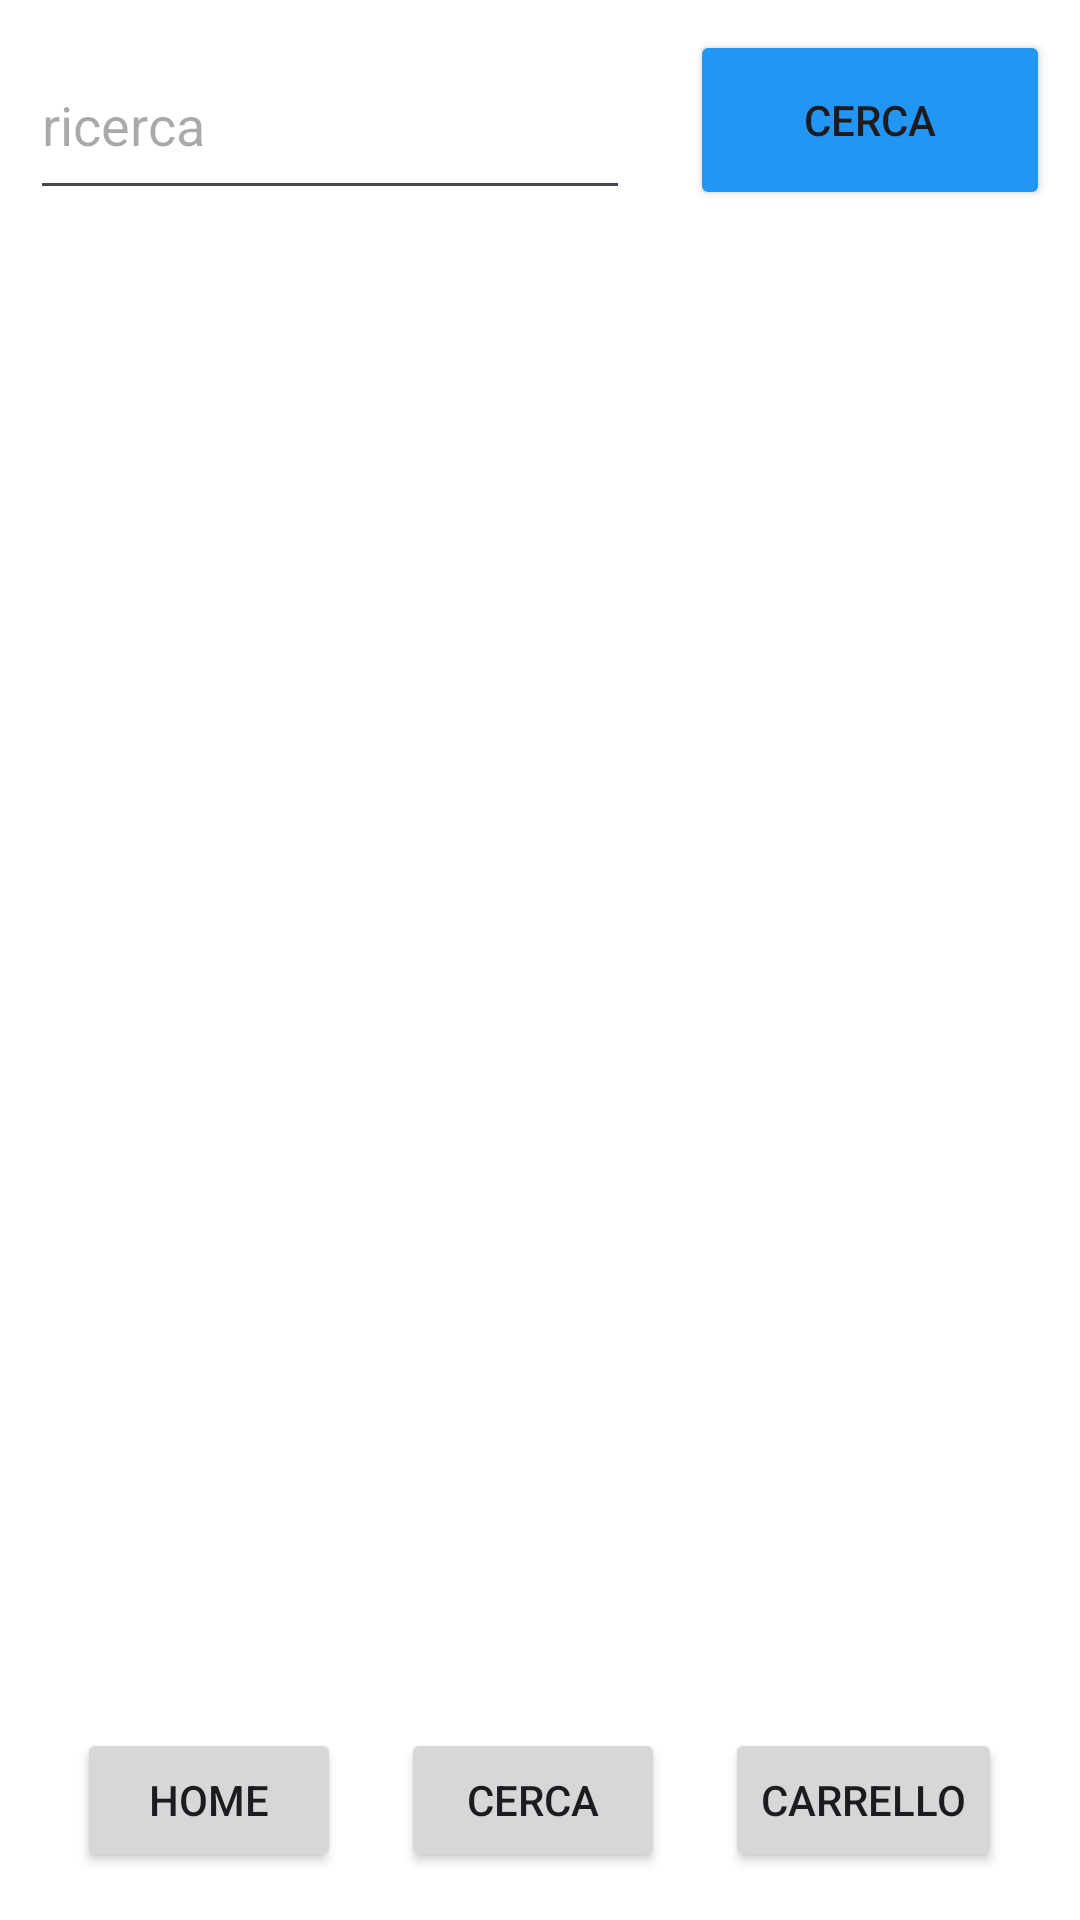

This screen was rendered from an Android layout file. Write that file and the resources it references.
<!-- AndroidManifest.xml: application theme Theme.AppLibreria30 -->
<!-- res/layout/activity_ricerca_libri.xml -->
<?xml version="1.0" encoding="utf-8"?>
<androidx.constraintlayout.widget.ConstraintLayout xmlns:android="http://schemas.android.com/apk/res/android"
    xmlns:app="http://schemas.android.com/apk/res-auto"
    xmlns:tools="http://schemas.android.com/tools"
    android:id="@+id/main"
    android:layout_width="match_parent"
    android:layout_height="match_parent"
    android:background="#ffffffff">

    <LinearLayout
        android:id="@+id/linearLayout"
        android:layout_width="match_parent"
        android:layout_height="80dp"
        app:layout_constraintEnd_toEndOf="parent"
        app:layout_constraintStart_toStartOf="parent"
        android:gravity="center"
        app:layout_constraintTop_toTopOf="parent">

        <EditText
            android:id="@+id/camporicerca"
            android:layout_width="200dp"
            android:layout_height="match_parent"
            android:layout_margin="10dp"
            android:hint="ricerca"
            android:textColor="@color/black"/>

        <Button
            android:id="@+id/ricerca"
            android:layout_width="120dp"
            android:layout_margin="10dp"
            android:text="cerca"
            android:backgroundTint="#2196F3"
            android:layout_height="match_parent"/>


    </LinearLayout>

    <androidx.recyclerview.widget.RecyclerView
        android:id="@+id/rv"
        android:layout_width="match_parent"
        android:layout_height="500dp"
        android:layout_marginTop="20dp"
        android:padding="20dp"
        app:layout_constraintEnd_toEndOf="parent"
        app:layout_constraintStart_toStartOf="parent"
        app:layout_constraintTop_toBottomOf="@+id/linearLayout" />

    <LinearLayout
        android:layout_width="match_parent"
        android:layout_height="80dp"
        app:layout_constraintBottom_toBottomOf="parent"
        app:layout_constraintEnd_toEndOf="parent"
        android:gravity="center"
        app:layout_constraintStart_toStartOf="parent">

        <Button
            android:id="@+id/home"
            android:layout_width="wrap_content"
            android:layout_height="wrap_content"
            android:layout_margin="10dp"
            android:text="home" />

        <Button
            android:id="@+id/cerca"
            android:layout_width="wrap_content"
            android:layout_height="wrap_content"
            android:layout_margin="10dp"
            android:text="cerca" />

        <Button
            android:id="@+id/carrello"
            android:layout_width="wrap_content"
            android:layout_height="wrap_content"
            android:layout_margin="10dp"
            android:text="carrello" />
    </LinearLayout>

</androidx.constraintlayout.widget.ConstraintLayout>
<!-- resources referenced by this layout -->
<resources>
  <style name="Theme.AppLibreria30" parent="Base.Theme.AppLibreria30" />
  <style name="Base.Theme.AppLibreria30" parent="Theme.Material3.DayNight.NoActionBar">
          
          
      </style>
  <!-- not gathered from this repository: default colours our renderer supplied (Android Studio template values) -->
  <color name="black">#FF000000</color>
</resources>
